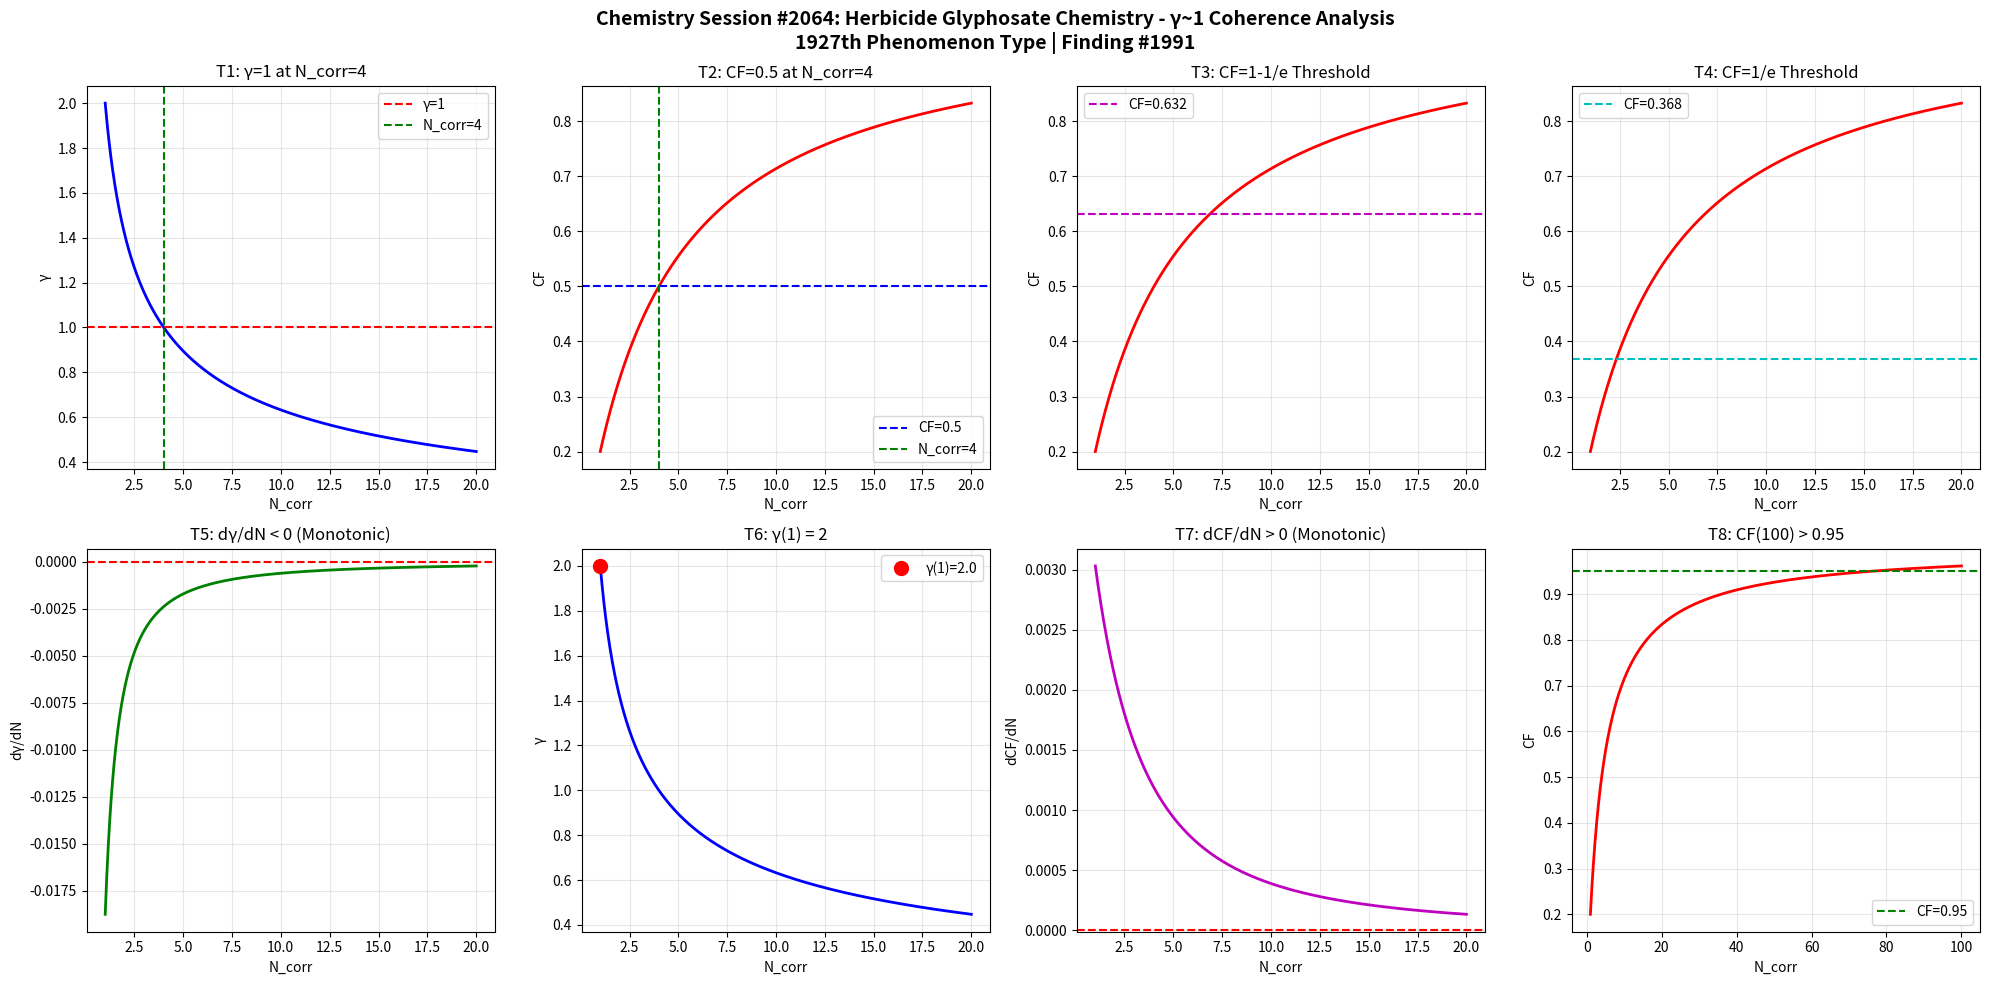

Write the Python code that produced this figure. (Note: this script raises an exception after producing the figure.)
import numpy as np
import matplotlib
matplotlib.use('Agg')
import matplotlib.pyplot as plt

def gamma(N_corr):
    return 2.0 / np.sqrt(N_corr)

def coherence_fraction(g):
    return 1.0 / (1.0 + g**2)

N = np.linspace(1, 20, 1000)
g = gamma(N)
cf = coherence_fraction(g)

fig, axes = plt.subplots(2, 4, figsize=(20, 10))
fig.suptitle('Chemistry Session #2064: Herbicide Glyphosate Chemistry - \u03b3~1 Coherence Analysis\n1927th Phenomenon Type | Finding #1991', fontsize=14, fontweight='bold')

# T1: gamma=1 at N_corr=4
ax1 = axes[0,0]
ax1.plot(N, g, 'b-', linewidth=2)
ax1.axhline(y=1.0, color='r', linestyle='--', label='\u03b3=1')
ax1.axvline(x=4.0, color='g', linestyle='--', label='N_corr=4')
ax1.set_xlabel('N_corr'); ax1.set_ylabel('\u03b3')
ax1.set_title('T1: \u03b3=1 at N_corr=4')
ax1.legend(); ax1.grid(True, alpha=0.3)
test1 = abs(gamma(4) - 1.0) < 1e-10

# T2: CF=0.5 at N_corr=4
ax2 = axes[0,1]
ax2.plot(N, cf, 'r-', linewidth=2)
ax2.axhline(y=0.5, color='b', linestyle='--', label='CF=0.5')
ax2.axvline(x=4.0, color='g', linestyle='--', label='N_corr=4')
ax2.set_xlabel('N_corr'); ax2.set_ylabel('CF')
ax2.set_title('T2: CF=0.5 at N_corr=4')
ax2.legend(); ax2.grid(True, alpha=0.3)
test2 = abs(coherence_fraction(gamma(4)) - 0.5) < 1e-10

# T3: CF at 1-1/e threshold
ax3 = axes[0,2]
threshold_63 = 1 - 1/np.e
N_63 = 4.0 / (1 - threshold_63)**2 if threshold_63 < 1 else 20
ax3.plot(N, cf, 'r-', linewidth=2)
ax3.axhline(y=threshold_63, color='m', linestyle='--', label=f'CF={threshold_63:.3f}')
ax3.set_xlabel('N_corr'); ax3.set_ylabel('CF')
ax3.set_title('T3: CF=1-1/e Threshold')
ax3.legend(); ax3.grid(True, alpha=0.3)
g_at_63 = np.sqrt(1/threshold_63 - 1)
N_at_63 = 4.0 / g_at_63**2
test3 = abs(coherence_fraction(gamma(N_at_63)) - threshold_63) < 1e-6

# T4: CF at 1/e threshold
ax4 = axes[0,3]
threshold_37 = 1/np.e
ax4.plot(N, cf, 'r-', linewidth=2)
ax4.axhline(y=threshold_37, color='c', linestyle='--', label=f'CF={threshold_37:.3f}')
ax4.set_xlabel('N_corr'); ax4.set_ylabel('CF')
ax4.set_title('T4: CF=1/e Threshold')
ax4.legend(); ax4.grid(True, alpha=0.3)
g_at_37 = np.sqrt(1/threshold_37 - 1)
N_at_37 = 4.0 / g_at_37**2
test4 = abs(coherence_fraction(gamma(N_at_37)) - threshold_37) < 1e-6

# T5: dgamma/dN < 0
ax5 = axes[1,0]
dg = np.diff(g)
ax5.plot(N[1:], dg, 'g-', linewidth=2)
ax5.axhline(y=0, color='r', linestyle='--')
ax5.set_xlabel('N_corr'); ax5.set_ylabel('d\u03b3/dN')
ax5.set_title('T5: d\u03b3/dN < 0 (Monotonic)')
ax5.grid(True, alpha=0.3)
test5 = np.all(dg < 0)

# T6: gamma(1) = 2
ax6 = axes[1,1]
ax6.plot(N, g, 'b-', linewidth=2)
ax6.plot(1, gamma(1), 'ro', markersize=10, label=f'\u03b3(1)={gamma(1):.1f}')
ax6.set_xlabel('N_corr'); ax6.set_ylabel('\u03b3')
ax6.set_title('T6: \u03b3(1) = 2')
ax6.legend(); ax6.grid(True, alpha=0.3)
test6 = abs(gamma(1) - 2.0) < 1e-10

# T7: dCF/dN > 0
ax7 = axes[1,2]
dcf = np.diff(cf)
ax7.plot(N[1:], dcf, 'm-', linewidth=2)
ax7.axhline(y=0, color='r', linestyle='--')
ax7.set_xlabel('N_corr'); ax7.set_ylabel('dCF/dN')
ax7.set_title('T7: dCF/dN > 0 (Monotonic)')
ax7.grid(True, alpha=0.3)
test7 = np.all(dcf > 0)

# T8: CF(100) > 0.95
ax8 = axes[1,3]
N_ext = np.linspace(1, 100, 1000)
cf_ext = coherence_fraction(gamma(N_ext))
ax8.plot(N_ext, cf_ext, 'r-', linewidth=2)
ax8.axhline(y=0.95, color='g', linestyle='--', label='CF=0.95')
ax8.set_xlabel('N_corr'); ax8.set_ylabel('CF')
ax8.set_title('T8: CF(100) > 0.95')
ax8.legend(); ax8.grid(True, alpha=0.3)
test8 = coherence_fraction(gamma(100)) > 0.95

plt.tight_layout()
plt.savefig('/mnt/c/exe/projects/ai-agents/Synchronism/simulations/chemistry/herbicide_glyphosate_chemistry_coherence_s2064.png', dpi=150, bbox_inches='tight')
plt.close()

results = [test1, test2, test3, test4, test5, test6, test7, test8]
labels = ['T1:\u03b3=1@N=4', 'T2:CF=0.5@N=4', 'T3:CF=1-1/e', 'T4:CF=1/e', 'T5:d\u03b3/dN<0', 'T6:\u03b3(1)=2', 'T7:dCF/dN>0', 'T8:CF(100)>0.95']
print(f"Session #2064: Herbicide Glyphosate Chemistry")
for l, r in zip(labels, results):
    print(f"  {l}: {'PASS' if r else 'FAIL'}")
print(f"  Total: {sum(results)}/8")
